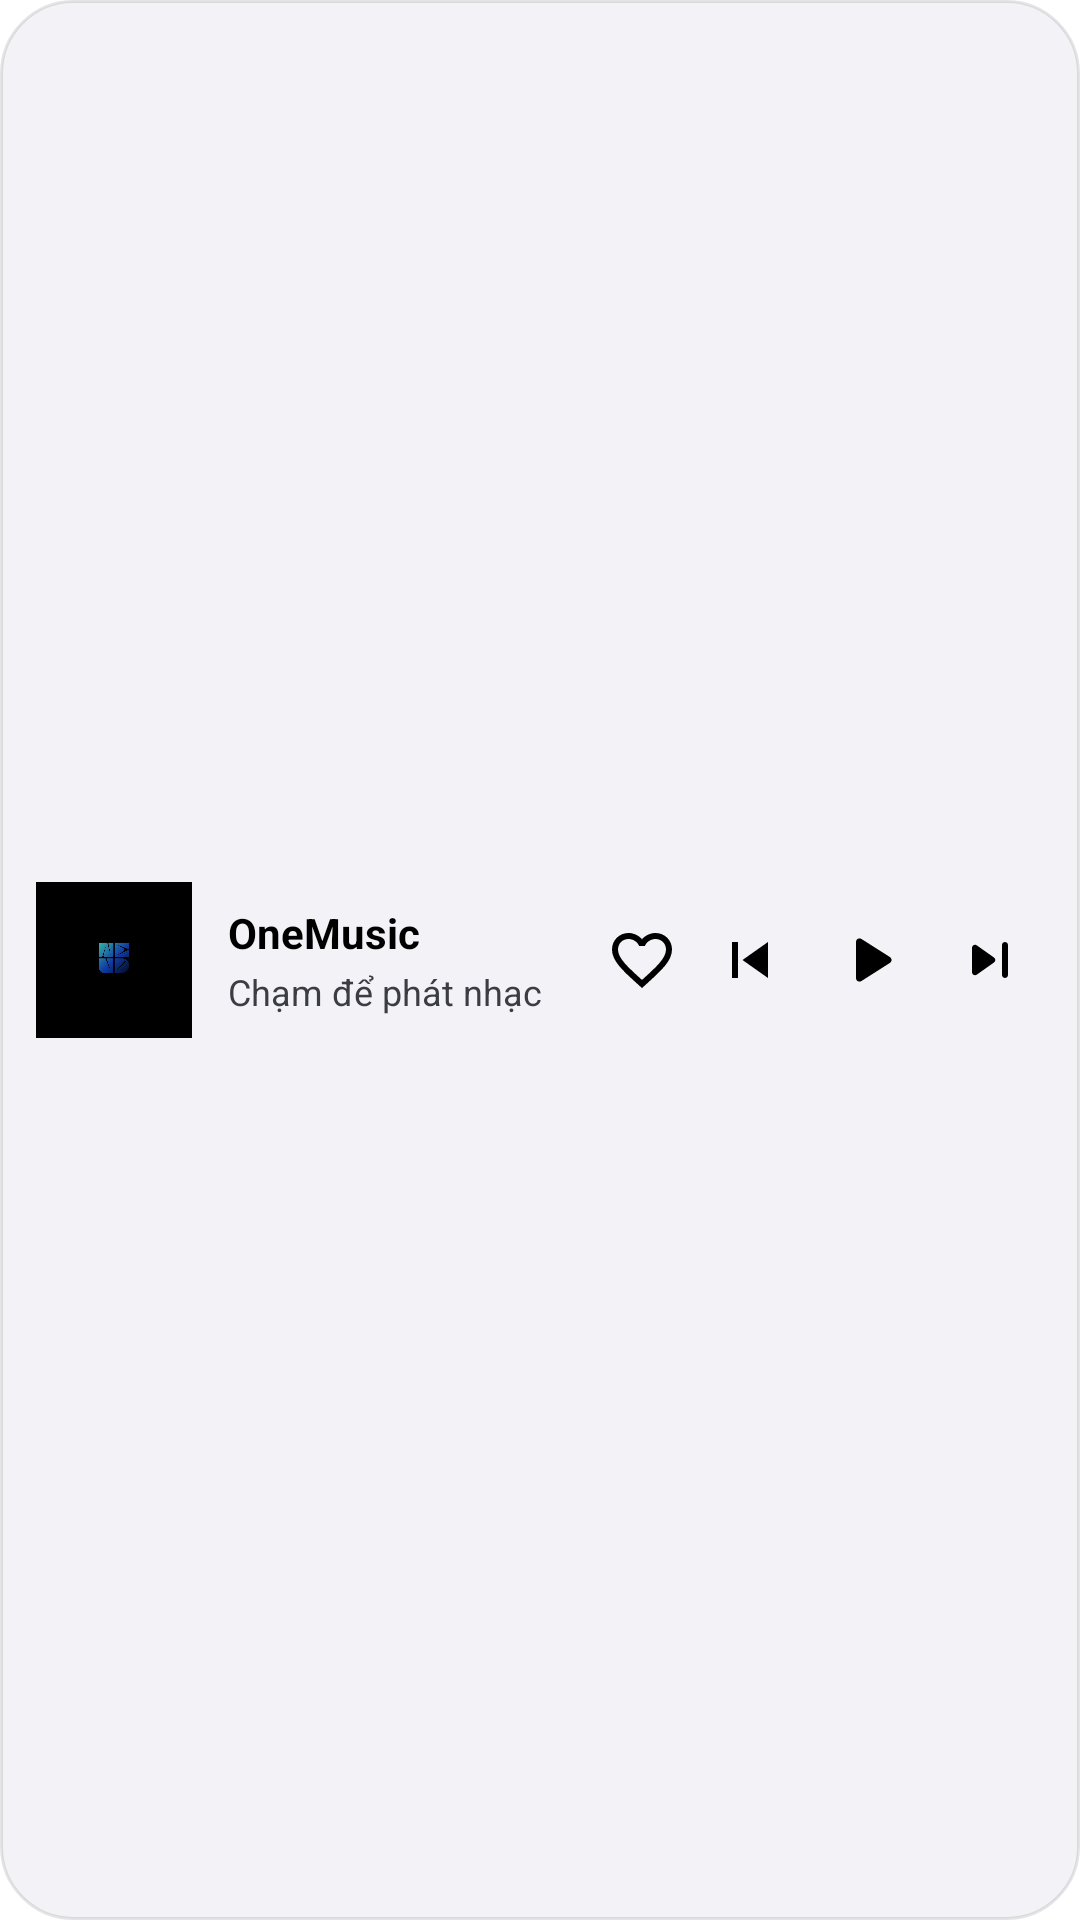

Produce the Android XML layout that renders to this screen, including the resource entries it uses.
<!-- AndroidManifest.xml: application theme Theme.OneMusic.Starting -->
<!-- res/layout/widget_onemusic_4x1.xml -->
<?xml version="1.0" encoding="utf-8"?>
<LinearLayout xmlns:android="http://schemas.android.com/apk/res/android"
    android:id="@+id/widget_4x1_root"
    android:layout_width="match_parent"
    android:layout_height="match_parent"
    android:background="@drawable/widget_bg_squircle"
    android:gravity="center_vertical"
    android:orientation="horizontal"
    android:paddingStart="12dp"
    android:paddingTop="8dp"
    android:paddingEnd="12dp"
    android:paddingBottom="8dp">

    
    <ImageView
        android:id="@+id/widget_cover_art"
        android:layout_width="52dp"
        android:layout_height="52dp"
        android:layout_marginEnd="12dp"
        android:background="@color/surface_card"
        android:scaleType="centerCrop"
        android:src="@drawable/app_logo" />

    
    <LinearLayout
        android:id="@+id/widget_info_container"
        android:layout_width="0dp"
        android:layout_height="wrap_content"
        android:layout_weight="1"
        android:gravity="center_vertical"
        android:orientation="vertical">

        <TextView
            android:id="@+id/widget_track_title"
            android:layout_width="match_parent"
            android:layout_height="wrap_content"
            android:ellipsize="end"
            android:maxLines="1"
            android:text="OneMusic"
            android:textColor="@color/text_primary"
            android:textSize="14sp"
            android:textStyle="bold" />

        <TextView
            android:id="@+id/widget_track_artist"
            android:layout_width="match_parent"
            android:layout_height="wrap_content"
            android:layout_marginTop="2dp"
            android:ellipsize="end"
            android:maxLines="1"
            android:text="Chạm để phát nhạc"
            android:textColor="@color/text_secondary"
            android:textSize="12sp" />
    </LinearLayout>

    
    <LinearLayout
        android:layout_width="wrap_content"
        android:layout_height="wrap_content"
        android:gravity="center_vertical"
        android:orientation="horizontal">

        
        <ImageButton
            android:id="@+id/widget_btn_favorite"
            android:layout_width="36dp"
            android:layout_height="36dp"
            android:background="?android:attr/selectableItemBackgroundBorderless"
            android:contentDescription="Yêu thích"
            android:padding="6dp"
            android:scaleType="fitCenter"
            android:src="@drawable/ic_widget_heart" />

        
        <ImageButton
            android:id="@+id/widget_btn_prev"
            android:layout_width="36dp"
            android:layout_height="36dp"
            android:background="?android:attr/selectableItemBackgroundBorderless"
            android:contentDescription="Bài trước"
            android:padding="6dp"
            android:scaleType="fitCenter"
            android:src="@drawable/ic_widget_prev" />

        
        <ImageButton
            android:id="@+id/widget_btn_play_pause"
            android:layout_width="44dp"
            android:layout_height="44dp"
            android:background="?android:attr/selectableItemBackgroundBorderless"
            android:contentDescription="Phát/Tạm dừng"
            android:padding="8dp"
            android:scaleType="fitCenter"
            android:src="@drawable/ic_widget_play" />

        
        <ImageButton
            android:id="@+id/widget_btn_next"
            android:layout_width="36dp"
            android:layout_height="36dp"
            android:background="?android:attr/selectableItemBackgroundBorderless"
            android:contentDescription="Bài tiếp"
            android:padding="6dp"
            android:scaleType="fitCenter"
            android:src="@drawable/ic_widget_next" />
    </LinearLayout>

</LinearLayout>
<!-- resources referenced by this layout -->
<resources>
  <color name="surface_card">#FFE5E5EA</color>
  <color name="text_primary">#FF000000</color>
  <color name="text_secondary">#FF3C3C43</color>
  <!-- drawable app_logo: jpg bitmap (drawable, 28335 bytes) -->
  <!-- drawable ic_widget_heart (drawable) -->
  <vector xmlns:android="http://schemas.android.com/apk/res/android"
      android:width="24dp"
      android:height="24dp"
      android:viewportWidth="24"
      android:viewportHeight="24">
      <path
          android:fillColor="@color/text_primary"
          android:pathData="M16.5,3c-1.74,0 -3.41,0.81 -4.5,2.09C10.91,3.81 9.24,3 7.5,3 4.42,3 2,5.42 2,8.5c0,3.78 3.4,6.86 8.55,11.54L12,21.35l1.45,-1.32C18.6,15.36 22,12.28 22,8.5 22,5.42 19.58,3 16.5,3zm-4.4,15.55l-0.1,0.1 -0.1,-0.1C7.14,14.24 4,11.39 4,8.5 4,6.5 5.5,5 7.5,5c1.54,0 3.04,0.99 3.57,2.36h1.87C13.46,5.99 14.96,5 16.5,5c2,0 3.5,1.5 3.5,3.5 0,2.89 -3.14,5.74 -7.9,10.05z"/>
  </vector>
  <!-- drawable ic_widget_next (drawable) -->
  <vector xmlns:android="http://schemas.android.com/apk/res/android"
      android:width="24dp"
      android:height="24dp"
      android:viewportWidth="24"
      android:viewportHeight="24">
      <path
          android:fillColor="@color/text_primary"
          android:pathData="M7.58,16.89l5.77,-4.07c0.56,-0.4 0.56,-1.24 0,-1.63L7.58,7.11C6.91,6.65 6,7.12 6,7.93v8.14c0,0.81 0.91,1.28 1.58,0.82zM16,7v10c0,0.55 0.45,1 1,1s1,-0.45 1,-1V7c0,-0.55 -0.45,-1 -1,-1s-1,0.45 -1,1z"/>
  </vector>
  <!-- drawable ic_widget_play (drawable) -->
  <vector xmlns:android="http://schemas.android.com/apk/res/android"
      android:width="24dp"
      android:height="24dp"
      android:viewportWidth="24"
      android:viewportHeight="24">
      <path
          android:fillColor="@color/text_primary"
          android:pathData="M8,6.82v10.36c0,0.79 0.87,1.27 1.54,0.84l8.14,-5.18c0.62,-0.39 0.62,-1.29 0,-1.69L9.54,5.98C8.87,5.55 8,6.03 8,6.82z"/>
  </vector>
  <!-- drawable ic_widget_prev (drawable) -->
  <vector xmlns:android="http://schemas.android.com/apk/res/android"
      android:width="24dp"
      android:height="24dp"
      android:viewportWidth="24"
      android:viewportHeight="24">
      <path
          android:fillColor="@color/text_primary"
          android:pathData="M6,6h2v12H6V6zm3.5,6l8.5,6V6l-8.5,6z"/>
  </vector>
  <!-- drawable widget_bg_squircle (drawable) -->
  <?xml version="1.0" encoding="utf-8"?>
  <shape xmlns:android="http://schemas.android.com/apk/res/android"
      android:shape="rectangle">
      <solid android:color="@color/surface_elevated" />
      <corners android:radius="24dp" />
      <stroke android:width="1dp" android:color="@color/ivory_subtle" />
  </shape>
  <style name="Theme.OneMusic.Starting" parent="Theme.SplashScreen">
          <item name="windowSplashScreenBackground">@color/obsidian_black</item>
          <item name="windowSplashScreenAnimatedIcon">@drawable/app_logo_foreground</item>
          <item name="postSplashScreenTheme">@style/Theme.OneMusic</item>
      </style>
  <color name="surface_elevated">#FFF2F2F7</color>
  <color name="ivory_subtle">#1A000000</color>
  <color name="obsidian_black">#FF000000</color>
  <!-- drawable app_logo_foreground: png bitmap (drawable-nodpi, 192034 bytes) -->
  <style name="Theme.OneMusic" parent="android:Theme.Material.Light.NoActionBar">
          <item name="android:windowBackground">@color/background</item>
          <item name="android:colorBackground">@color/background</item>
          <item name="android:statusBarColor">@android:color/transparent</item>
          <item name="android:navigationBarColor">@android:color/transparent</item>
          <item name="android:windowLightStatusBar">true</item>
          <item name="android:windowLightNavigationBar" tools:targetApi="o_mr1">true</item>
      </style>
  <color name="background">#FFFFFFFF</color>
</resources>
